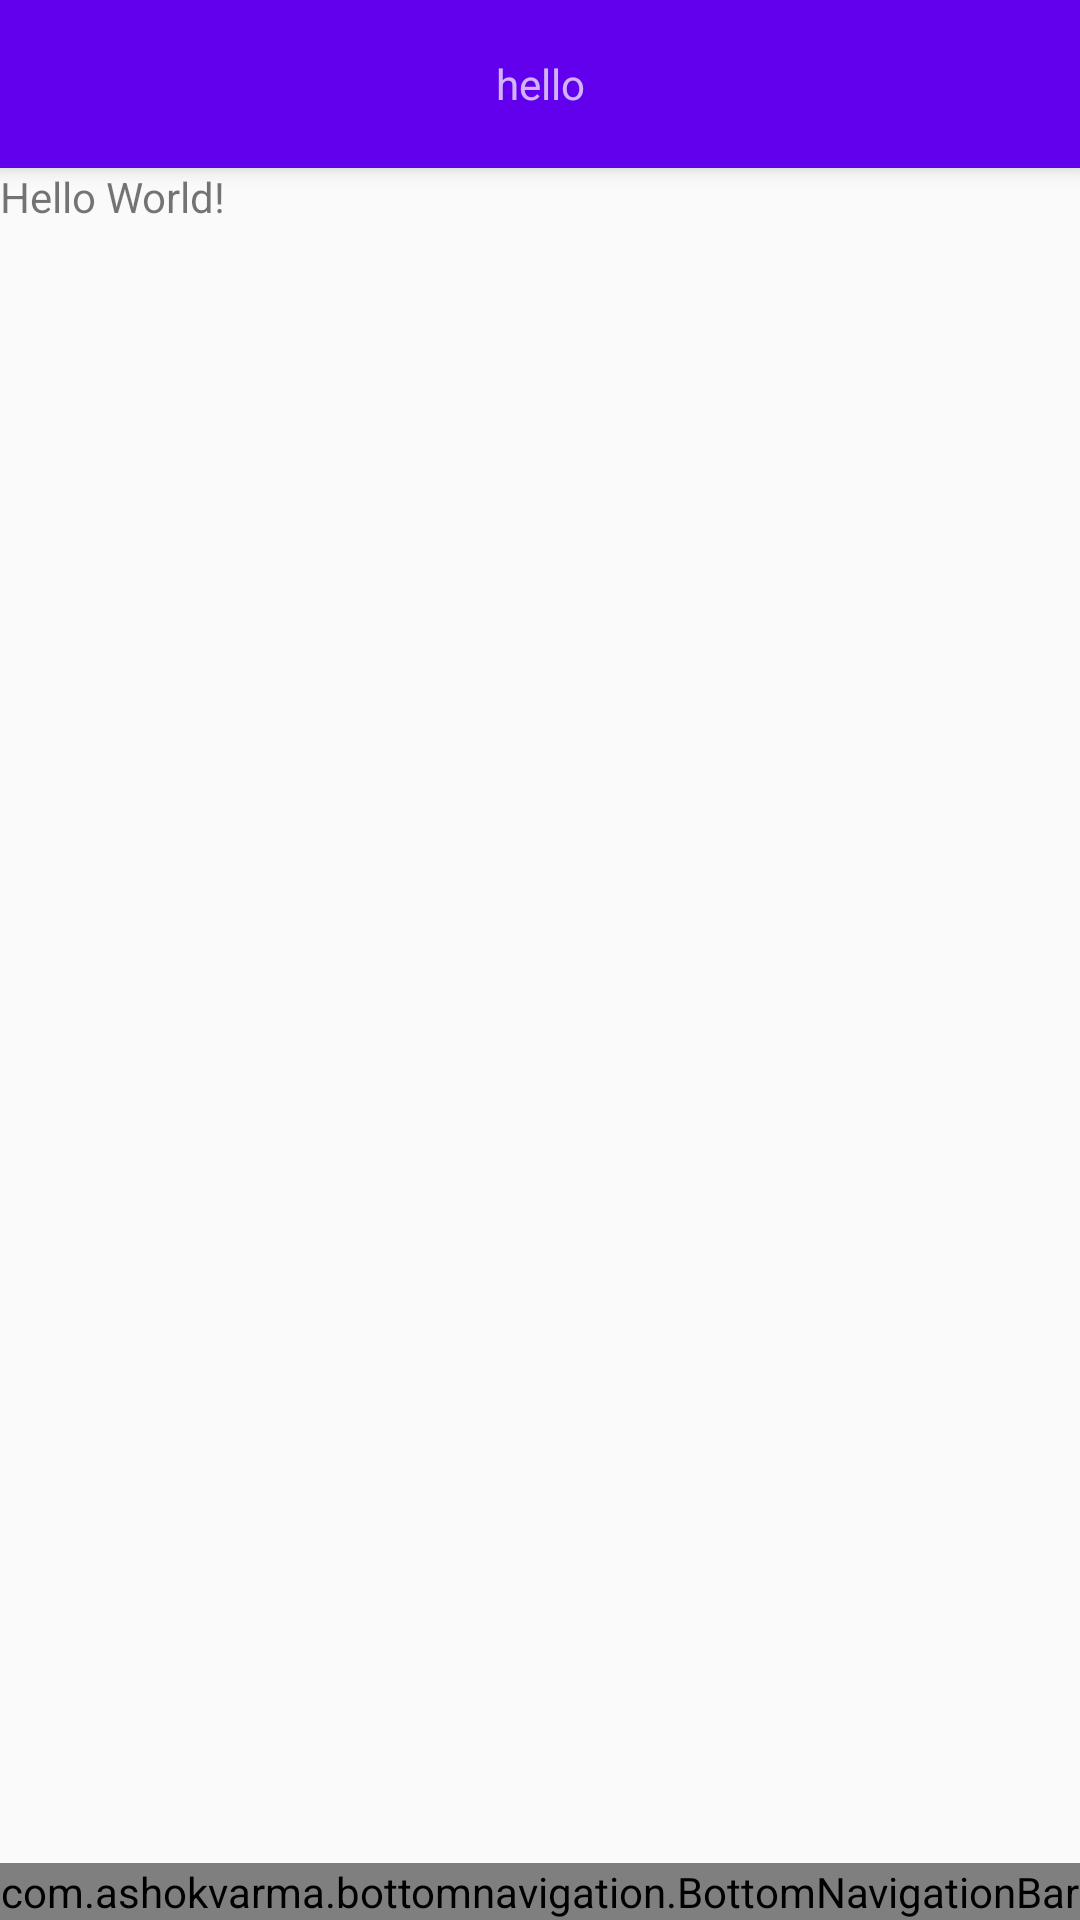

Android layout source for this screen:
<!-- AndroidManifest.xml: application theme AppTheme -->
<!-- res/layout/app_bar_main.xml -->
<?xml version="1.0" encoding="utf-8"?>
<android.support.design.widget.CoordinatorLayout xmlns:android="http://schemas.android.com/apk/res/android"
    xmlns:app="http://schemas.android.com/apk/res-auto"
    xmlns:tools="http://schemas.android.com/tools"
    android:layout_width="match_parent"
    android:layout_height="match_parent"
    tools:context="com.mcp.mrma.mxq.MainActivity">

    <android.support.design.widget.AppBarLayout
        android:layout_width="match_parent"
        android:layout_height="wrap_content"
        android:theme="@style/AppTheme.AppBarOverlay">


        <android.support.v7.widget.Toolbar
            android:id="@+id/toolbar"
            android:layout_width="match_parent"
            android:layout_height="?attr/actionBarSize"
            android:background="?attr/colorPrimary"
            app:popupTheme="@style/AppTheme.PopupOverlay" >


            <TextView
                android:id="@+id/toolbar_tv"
                android:layout_width="wrap_content"
                android:layout_height="wrap_content"
                android:clickable="true"
                android:text="hello"
                android:layout_gravity="center"
                android:gravity="center"/>
            <ImageView
                android:id="@+id/toolbar_iv"
                android:layout_height="wrap_content"
                android:layout_width="wrap_content"
                android:layout_marginRight="10dp"
                android:layout_gravity="right"
                android:clickable="true"
                android:src="@drawable/ic_menu_gallery"/>
            </android.support.v7.widget.Toolbar>

    </android.support.design.widget.AppBarLayout>

    <include layout="@layout/content_main"/>

</android.support.design.widget.CoordinatorLayout>
<!-- res/layout/content_main.xml (included above) -->
<?xml version="1.0" encoding="utf-8"?>
<android.support.constraint.ConstraintLayout xmlns:android="http://schemas.android.com/apk/res/android"
    xmlns:app="http://schemas.android.com/apk/res-auto"
    xmlns:tools="http://schemas.android.com/tools"
    android:layout_width="match_parent"
    android:layout_height="match_parent"
    app:layout_behavior="@string/appbar_scrolling_view_behavior"
    tools:context="com.mcp.mrma.mxq.MainActivity"
    tools:showIn="@layout/app_bar_main">
<LinearLayout
    android:layout_height="match_parent"
    android:layout_width="match_parent"
    android:orientation="vertical"
    >
    <LinearLayout
        android:layout_width="match_parent"
        android:layout_height="match_parent"
        android:orientation="vertical"
        android:layout_weight="1">
        <TextView
            android:layout_width="wrap_content"
            android:layout_height="wrap_content"
            android:text="Hello World!"
            />
        <FrameLayout
            android:id="@+id/fragmen_container"
            android:layout_width="match_parent"
            android:layout_height="wrap_content">

        </FrameLayout>

    </LinearLayout>
    <com.ashokvarma.bottomnavigation.BottomNavigationBar
        android:id="@+id/bottom_navigation_barr"
        android:layout_width="match_parent"
        android:layout_height="wrap_content"
        android:layout_alignParentBottom="true"
        android:visibility="visible" >
    </com.ashokvarma.bottomnavigation.BottomNavigationBar>
    </LinearLayout>

    
        
    
    
    
    
    
    
    
</android.support.constraint.ConstraintLayout>
<!-- resources referenced by this layout -->
<resources>
  <style name="AppTheme.AppBarOverlay" parent="ThemeOverlay.AppCompat.Dark.ActionBar" />
  <style name="AppTheme.PopupOverlay" parent="ThemeOverlay.AppCompat.Light" />
  <style name="AppTheme" parent="Theme.AppCompat.Light.DarkActionBar">
          
          <item name="colorPrimary">@color/colorPrimary</item>
          <item name="colorPrimaryDark">@color/colorPrimaryDark</item>
          <item name="colorAccent">@color/colorAccent</item>
      </style>
  <!-- not gathered from this repository: default colours our renderer supplied (Android Studio template values) -->
  <color name="colorPrimary">#FF6200EE</color>
  <color name="colorPrimaryDark">#FF3700B3</color>
  <color name="colorAccent">#FF03DAC5</color>
</resources>
